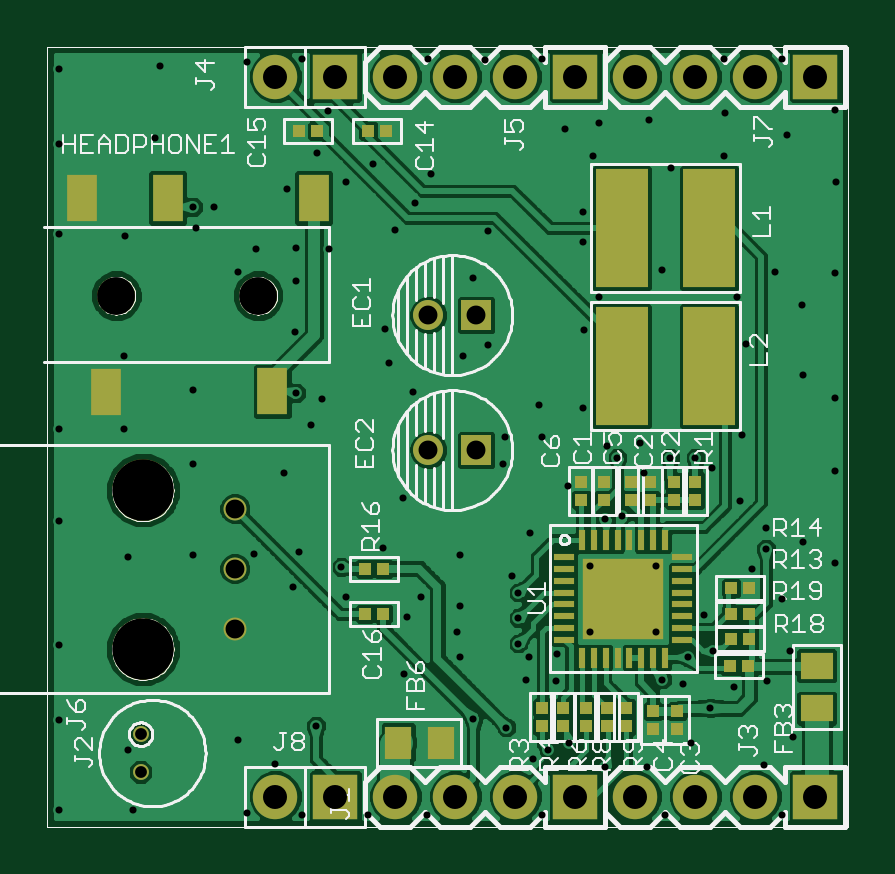
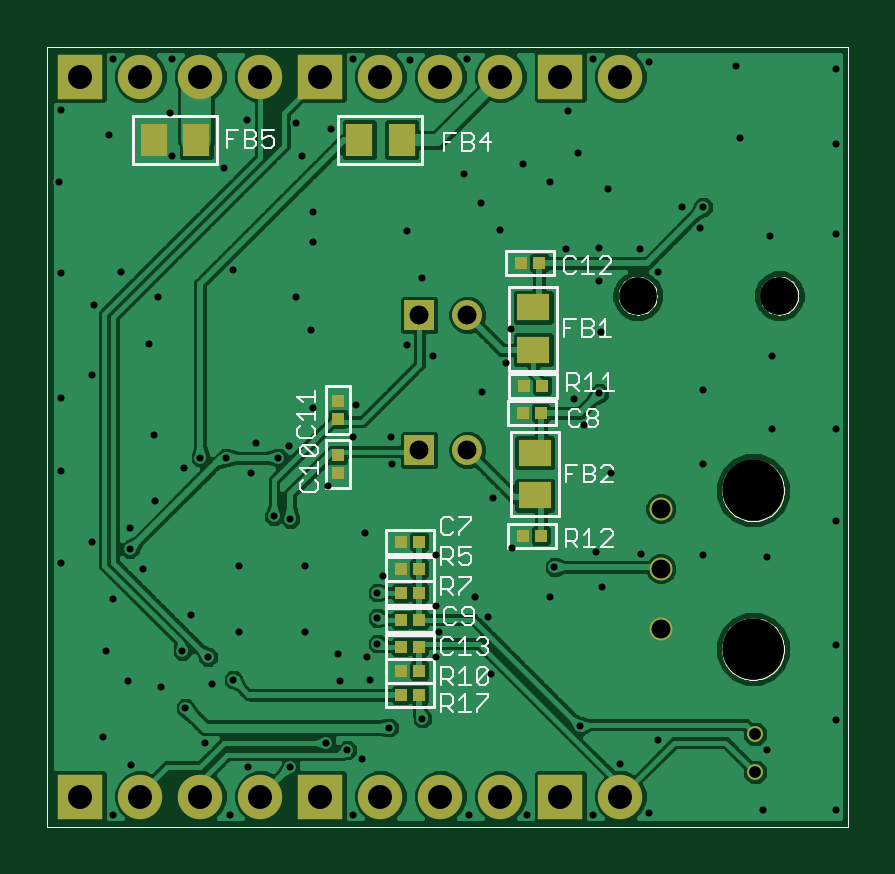
Circuit board: 7 layer files. Board 33.9 x 33.0 mm.
- top_copper: Domino I2S.cmp (80980 bytes)
- drill: Domino I2S.drd (2563 bytes)
- top_silk: Domino I2S.plc (32711 bytes)
- bottom_silk: Domino I2S.pls (13936 bytes)
- bottom_copper: Domino I2S.sol (69645 bytes)
- top_mask: Domino I2S.stc (7873 bytes)
- bottom_mask: Domino I2S.sts (6702 bytes)

=== top_copper: Domino I2S.cmp (80980 bytes, source omitted) ===
=== drill: Domino I2S.drd ===
%
M48
M72
T01C0.0118
T02C0.0197
T03C0.0315
T04C0.0400
T05C0.0630
T06C0.1024
%
T01
X22700Y25275
X23925Y25275
X23850Y26275
X22700Y26775
X22700Y28025
X23850Y29500
X22700Y30100
X22700Y31625
X23775Y31625
X23775Y32850
X24925Y32275
X24925Y31050
X26450Y30900
X26900Y31700
X27075Y32125
X26650Y32225
X26625Y33250
X26650Y34100
X26650Y34650
X27200Y34625
X28300Y34950
X28625Y35400
X28900Y35875
X27925Y36050
X27475Y35750
X27000Y36225
X27175Y36925
X26750Y37800
X25825Y37750
X24375Y37675
X24300Y36475
X24925Y35325
X25275Y35325
X24975Y34975
X25675Y34250
X25975Y34625
X26500Y35625
X23800Y34850
X22700Y34875
X22700Y36375
X22700Y37625
X28850Y37800
X29800Y37775
X30750Y37800
X31700Y36725
X31125Y36625
X31600Y36175
X31425Y35250
X31425Y34750
X31700Y33825
X31450Y33275
X31425Y31975
X30700Y32025
X30750Y31500
X30125Y31500
X30100Y31050
X31175Y30675
X31800Y30125
X32075Y30175
X31549Y29351
X32651Y29351
X32651Y28249
X33175Y27825
X33600Y27925
X33450Y28525
X34250Y29300
X34475Y29625
X34475Y29975
X34050Y30425
X33575Y30975
X33300Y31150
X32875Y31150
X32450Y30900
X32375Y31400
X32000Y31150
X31825Y31350
X30550Y29900
X29375Y29525
X30250Y29175
X30350Y28900
X30350Y28475
X30350Y28050
X30525Y27825
X30475Y27450
X30975Y27425
X31000Y27875
X31549Y28249
X32750Y27450
X33100Y27375
X33550Y26975
X33950Y27325
X34500Y27425
X34875Y27925
X34750Y28800
X35100Y29750
X35625Y29400
X35625Y30925
X35625Y32150
X35100Y32525
X34150Y33050
X34000Y33825
X34625Y34250
X35075Y33700
X35625Y34225
X35650Y35750
X34825Y36525
X35625Y36950
X34750Y37800
X33775Y37800
X33800Y36900
X33775Y36175
X32900Y35975
X32525Y36775
X29850Y34925
X29600Y34150
X29850Y33025
X29425Y32850
X28600Y32250
X28200Y32725
X28125Y33300
X28425Y30475
X28100Y29650
X27400Y29325
X27475Y28825
X26600Y29000
X26700Y29575
X25950Y29550
X24925Y29525
X28500Y28500
X28725Y28825
X29375Y28675
X29325Y28250
X29375Y27825
X28450Y27550
X29600Y26800
X30150Y26650
X30600Y26125
X30850Y26275
X31200Y26400
X31800Y26000
X32500Y26000
X33225Y26400
X32800Y25200
X34450Y26025
X34925Y26500
X34750Y25200
X30750Y25200
X28825Y25200
X27850Y25200
X26750Y25200
X25825Y25225
X26300Y26050
X25675Y26450
X26975Y26675
X34075Y31525
X32750Y34275
T02
X24053Y26540
X24053Y25910
T03
X25625Y28300
X25625Y29300
X25625Y30300
X28850Y31275
X29650Y31275
X29650Y33525
X28850Y33525
T04
X29300Y37500
X30300Y37500
X31300Y37500
X32300Y37500
X33300Y37500
X34300Y37500
X35300Y37500
X28300Y37500
X27300Y37500
X26300Y37500
X26300Y25500
X27300Y25500
X28300Y25500
X29300Y25500
X30300Y25500
X31300Y25500
X32300Y25500
X33300Y25500
X34300Y25500
X35300Y25500
T05
X26012Y33850
X23650Y33850
T06
X24090Y30603
X24090Y27957
M30

=== top_silk: Domino I2S.plc (32711 bytes, source omitted) ===
=== bottom_silk: Domino I2S.pls (13936 bytes, source omitted) ===
=== bottom_copper: Domino I2S.sol (69645 bytes, source omitted) ===
=== top_mask: Domino I2S.stc (7873 bytes, source omitted) ===
=== bottom_mask: Domino I2S.sts ===
G75*
%MOIN*%
%OFA0B0*%
%FSLAX24Y24*%
%IPPOS*%
%LPD*%
%AMOC8*
5,1,8,0,0,1.08239X$1,22.5*
%
%ADD10C,0.0000*%
%ADD11R,0.0740X0.0740*%
%ADD12C,0.0740*%
%ADD13R,0.0551X0.0453*%
%ADD14R,0.0453X0.0551*%
%ADD15R,0.0200X0.0200*%
%ADD16C,0.0264*%
%ADD17C,0.0382*%
%ADD18C,0.1024*%
%ADD19C,0.0500*%
%ADD20R,0.0500X0.0500*%
%ADD21C,0.0630*%
D10*
X022500Y025000D02*
X035850Y025000D01*
X035850Y038000D01*
X022500Y038000D01*
X022500Y025000D01*
X023578Y027957D02*
X023580Y028002D01*
X023586Y028046D01*
X023595Y028090D01*
X023609Y028132D01*
X023626Y028173D01*
X023647Y028213D01*
X023671Y028251D01*
X023698Y028286D01*
X023728Y028319D01*
X023761Y028349D01*
X023796Y028376D01*
X023834Y028400D01*
X023874Y028421D01*
X023915Y028438D01*
X023957Y028452D01*
X024001Y028461D01*
X024045Y028467D01*
X024090Y028469D01*
X024135Y028467D01*
X024179Y028461D01*
X024223Y028452D01*
X024265Y028438D01*
X024306Y028421D01*
X024346Y028400D01*
X024384Y028376D01*
X024419Y028349D01*
X024452Y028319D01*
X024482Y028286D01*
X024509Y028251D01*
X024533Y028213D01*
X024554Y028173D01*
X024571Y028132D01*
X024585Y028090D01*
X024594Y028046D01*
X024600Y028002D01*
X024602Y027957D01*
X024600Y027912D01*
X024594Y027868D01*
X024585Y027824D01*
X024571Y027782D01*
X024554Y027741D01*
X024533Y027701D01*
X024509Y027663D01*
X024482Y027628D01*
X024452Y027595D01*
X024419Y027565D01*
X024384Y027538D01*
X024346Y027514D01*
X024306Y027493D01*
X024265Y027476D01*
X024223Y027462D01*
X024179Y027453D01*
X024135Y027447D01*
X024090Y027445D01*
X024045Y027447D01*
X024001Y027453D01*
X023957Y027462D01*
X023915Y027476D01*
X023874Y027493D01*
X023834Y027514D01*
X023796Y027538D01*
X023761Y027565D01*
X023728Y027595D01*
X023698Y027628D01*
X023671Y027663D01*
X023647Y027701D01*
X023626Y027741D01*
X023609Y027782D01*
X023595Y027824D01*
X023586Y027868D01*
X023580Y027912D01*
X023578Y027957D01*
X023578Y030603D02*
X023580Y030648D01*
X023586Y030692D01*
X023595Y030736D01*
X023609Y030778D01*
X023626Y030819D01*
X023647Y030859D01*
X023671Y030897D01*
X023698Y030932D01*
X023728Y030965D01*
X023761Y030995D01*
X023796Y031022D01*
X023834Y031046D01*
X023874Y031067D01*
X023915Y031084D01*
X023957Y031098D01*
X024001Y031107D01*
X024045Y031113D01*
X024090Y031115D01*
X024135Y031113D01*
X024179Y031107D01*
X024223Y031098D01*
X024265Y031084D01*
X024306Y031067D01*
X024346Y031046D01*
X024384Y031022D01*
X024419Y030995D01*
X024452Y030965D01*
X024482Y030932D01*
X024509Y030897D01*
X024533Y030859D01*
X024554Y030819D01*
X024571Y030778D01*
X024585Y030736D01*
X024594Y030692D01*
X024600Y030648D01*
X024602Y030603D01*
X024600Y030558D01*
X024594Y030514D01*
X024585Y030470D01*
X024571Y030428D01*
X024554Y030387D01*
X024533Y030347D01*
X024509Y030309D01*
X024482Y030274D01*
X024452Y030241D01*
X024419Y030211D01*
X024384Y030184D01*
X024346Y030160D01*
X024306Y030139D01*
X024265Y030122D01*
X024223Y030108D01*
X024179Y030099D01*
X024135Y030093D01*
X024090Y030091D01*
X024045Y030093D01*
X024001Y030099D01*
X023957Y030108D01*
X023915Y030122D01*
X023874Y030139D01*
X023834Y030160D01*
X023796Y030184D01*
X023761Y030211D01*
X023728Y030241D01*
X023698Y030274D01*
X023671Y030309D01*
X023647Y030347D01*
X023626Y030387D01*
X023609Y030428D01*
X023595Y030470D01*
X023586Y030514D01*
X023580Y030558D01*
X023578Y030603D01*
X023335Y033850D02*
X023337Y033885D01*
X023343Y033920D01*
X023353Y033954D01*
X023366Y033987D01*
X023383Y034018D01*
X023404Y034046D01*
X023427Y034073D01*
X023454Y034096D01*
X023482Y034117D01*
X023513Y034134D01*
X023546Y034147D01*
X023580Y034157D01*
X023615Y034163D01*
X023650Y034165D01*
X023685Y034163D01*
X023720Y034157D01*
X023754Y034147D01*
X023787Y034134D01*
X023818Y034117D01*
X023846Y034096D01*
X023873Y034073D01*
X023896Y034046D01*
X023917Y034018D01*
X023934Y033987D01*
X023947Y033954D01*
X023957Y033920D01*
X023963Y033885D01*
X023965Y033850D01*
X023963Y033815D01*
X023957Y033780D01*
X023947Y033746D01*
X023934Y033713D01*
X023917Y033682D01*
X023896Y033654D01*
X023873Y033627D01*
X023846Y033604D01*
X023818Y033583D01*
X023787Y033566D01*
X023754Y033553D01*
X023720Y033543D01*
X023685Y033537D01*
X023650Y033535D01*
X023615Y033537D01*
X023580Y033543D01*
X023546Y033553D01*
X023513Y033566D01*
X023482Y033583D01*
X023454Y033604D01*
X023427Y033627D01*
X023404Y033654D01*
X023383Y033682D01*
X023366Y033713D01*
X023353Y033746D01*
X023343Y033780D01*
X023337Y033815D01*
X023335Y033850D01*
X025697Y033850D02*
X025699Y033885D01*
X025705Y033920D01*
X025715Y033954D01*
X025728Y033987D01*
X025745Y034018D01*
X025766Y034046D01*
X025789Y034073D01*
X025816Y034096D01*
X025844Y034117D01*
X025875Y034134D01*
X025908Y034147D01*
X025942Y034157D01*
X025977Y034163D01*
X026012Y034165D01*
X026047Y034163D01*
X026082Y034157D01*
X026116Y034147D01*
X026149Y034134D01*
X026180Y034117D01*
X026208Y034096D01*
X026235Y034073D01*
X026258Y034046D01*
X026279Y034018D01*
X026296Y033987D01*
X026309Y033954D01*
X026319Y033920D01*
X026325Y033885D01*
X026327Y033850D01*
X026325Y033815D01*
X026319Y033780D01*
X026309Y033746D01*
X026296Y033713D01*
X026279Y033682D01*
X026258Y033654D01*
X026235Y033627D01*
X026208Y033604D01*
X026180Y033583D01*
X026149Y033566D01*
X026116Y033553D01*
X026082Y033543D01*
X026047Y033537D01*
X026012Y033535D01*
X025977Y033537D01*
X025942Y033543D01*
X025908Y033553D01*
X025875Y033566D01*
X025844Y033583D01*
X025816Y033604D01*
X025789Y033627D01*
X025766Y033654D01*
X025745Y033682D01*
X025728Y033713D01*
X025715Y033746D01*
X025705Y033780D01*
X025699Y033815D01*
X025697Y033850D01*
D11*
X027300Y037500D03*
X031300Y037500D03*
X035300Y037500D03*
X035300Y025500D03*
X031300Y025500D03*
X027300Y025500D03*
D12*
X028300Y025500D03*
X029300Y025500D03*
X030300Y025500D03*
X032300Y025500D03*
X033300Y025500D03*
X034300Y025500D03*
X026300Y025500D03*
X026300Y037500D03*
X028300Y037500D03*
X029300Y037500D03*
X030300Y037500D03*
X032300Y037500D03*
X033300Y037500D03*
X034300Y037500D03*
D13*
X027750Y033654D03*
X027750Y032946D03*
X027725Y031229D03*
X027725Y030521D03*
D14*
X029946Y036450D03*
X030654Y036450D03*
X033371Y036450D03*
X034079Y036450D03*
D15*
X031000Y032100D03*
X031000Y031800D03*
X031000Y031200D03*
X031000Y030900D03*
X029950Y029750D03*
X029650Y029750D03*
X029650Y029300D03*
X029950Y029300D03*
X029950Y028900D03*
X029650Y028900D03*
X029650Y028450D03*
X029950Y028450D03*
X029950Y028000D03*
X029650Y028000D03*
X029650Y027600D03*
X029950Y027600D03*
X029950Y027200D03*
X029650Y027200D03*
X027925Y029850D03*
X027625Y029850D03*
X027625Y031900D03*
X027925Y031900D03*
X027900Y032350D03*
X027600Y032350D03*
X027650Y034400D03*
X027950Y034400D03*
D16*
X024053Y026540D03*
X024053Y025910D03*
D17*
X025625Y028300D03*
X025625Y029300D03*
X025625Y030300D03*
D18*
X024090Y030603D03*
X024090Y027957D03*
D19*
X028850Y031275D03*
X028850Y033525D03*
D20*
X029650Y033525D03*
X029650Y031275D03*
D21*
X026012Y033850D03*
X023650Y033850D03*
M02*
